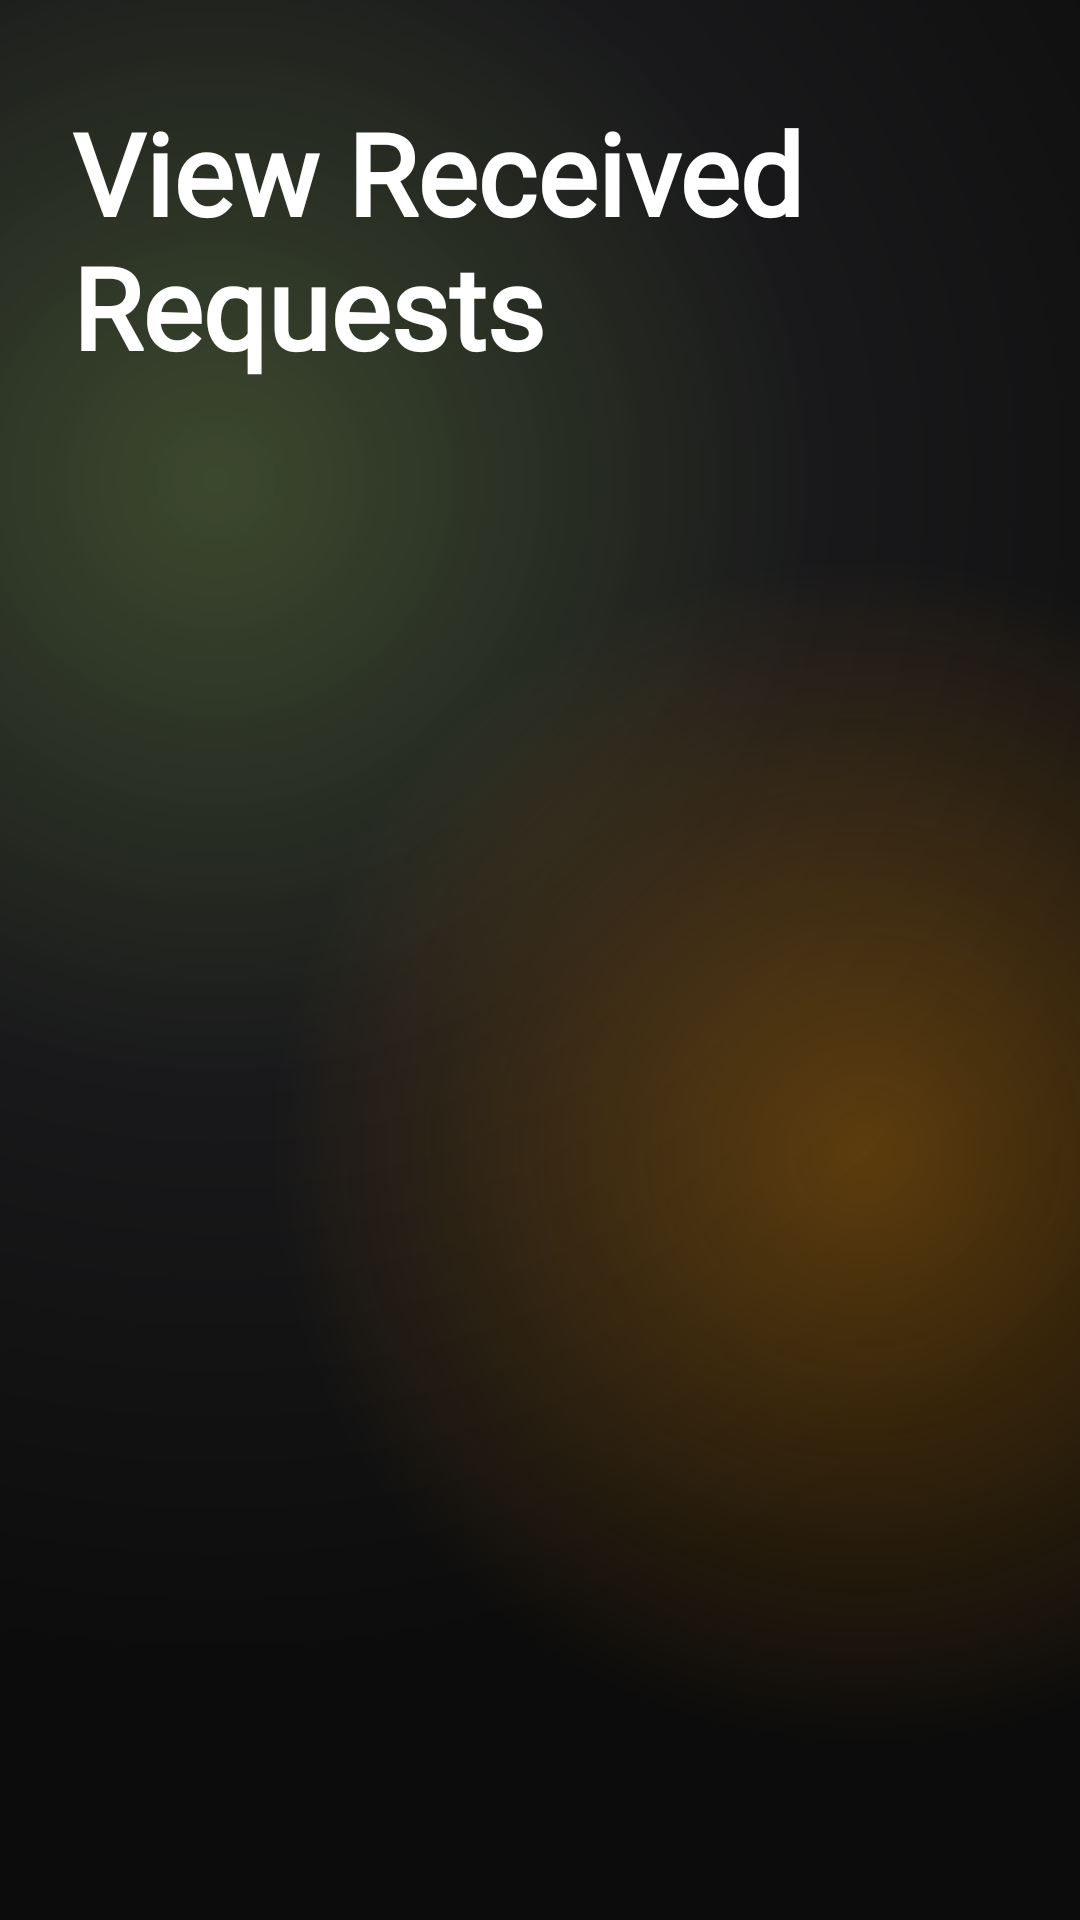

Layout XML and referenced resources for this Android screen:
<!-- AndroidManifest.xml: application theme Theme.CipherShare -->
<!-- res/layout/activity_view_pending_request.xml -->
<?xml version="1.0" encoding="utf-8"?>
<androidx.constraintlayout.widget.ConstraintLayout xmlns:android="http://schemas.android.com/apk/res/android"
    xmlns:app="http://schemas.android.com/apk/res-auto"
    xmlns:tools="http://schemas.android.com/tools"
    android:layout_width="match_parent"
    android:layout_height="match_parent"
    android:id="@+id/main"
    tools:context=".View_pending_request"
    android:background="@color/MainBackground">

    <LinearLayout
        android:layout_width="match_parent"
        android:layout_height="match_parent"
        android:background="@drawable/gradient_color_background"
        android:orientation="vertical"
        app:layout_constraintBottom_toBottomOf="parent"
        app:layout_constraintEnd_toEndOf="parent"
        app:layout_constraintStart_toStartOf="parent"
        app:layout_constraintTop_toTopOf="parent">

        <TextView
            android:id="@+id/textviewone"
            android:layout_width="match_parent"
            android:layout_height="wrap_content"
            android:layout_marginStart="24dp"
            android:layout_marginTop="32dp"
            android:fontFamily="@font/poppins_semibold"
            android:text="View Received Requests"
            android:textColor="@color/white"
            android:textSize="38sp"
            android:textStyle="bold"
            tools:ignore="MissingConstraints" />

        <androidx.recyclerview.widget.RecyclerView
            android:id="@+id/requestRecycler"
            android:layout_width="match_parent"
            android:layout_height="match_parent"
            android:layout_below="@id/textviewone"
            android:layout_marginTop="50dp"
            android:padding="20dp" />

    </LinearLayout>

</androidx.constraintlayout.widget.ConstraintLayout>
<!-- resources referenced by this layout -->
<resources>
  <color name="MainBackground">#0c0c0c</color>
  <color name="white">#FFFFFFFF</color>
  <!-- drawable gradient_color_background (drawable) -->
  <?xml version="1.0" encoding="utf-8"?>
  <layer-list xmlns:android="http://schemas.android.com/apk/res/android">
  <item>
      <shape>
          <gradient android:startColor="#70799558"
              android:centerColor="#19191b"
              android:endColor="#0c0c0c"
              android:type="radial"
              android:gradientRadius="110%p"
              android:centerX="0.2"
              android:centerY="0.25" />
      </shape>
  </item>
      <item>
          <shape>
              <gradient
                  android:startColor="#50ff9800"
                  android:centerColor="@android:color/transparent"
                  android:endColor="@android:color/transparent"
                  android:gradientRadius="110%p"
                  android:centerY="0.6"
                  android:centerX="0.8"
                  android:type="radial" />
          </shape>
      </item>
  </layer-list>
  <style name="Theme.CipherShare" parent="Base.Theme.CipherShare">
          <item name="android:windowTranslucentNavigation">true</item>
          <item name="windowActionBar">false</item>
          <item name="windowNoTitle">true</item>
          <item name="android:statusBarColor">@android:color/transparent</item>
          <item name="android:fitsSystemWindows">true</item>
          
          <item name="android:windowFullscreen">true</item>
      </style>
  <style name="Base.Theme.CipherShare" parent="Theme.Material3.DayNight.NoActionBar">
          
          
      </style>
</resources>
